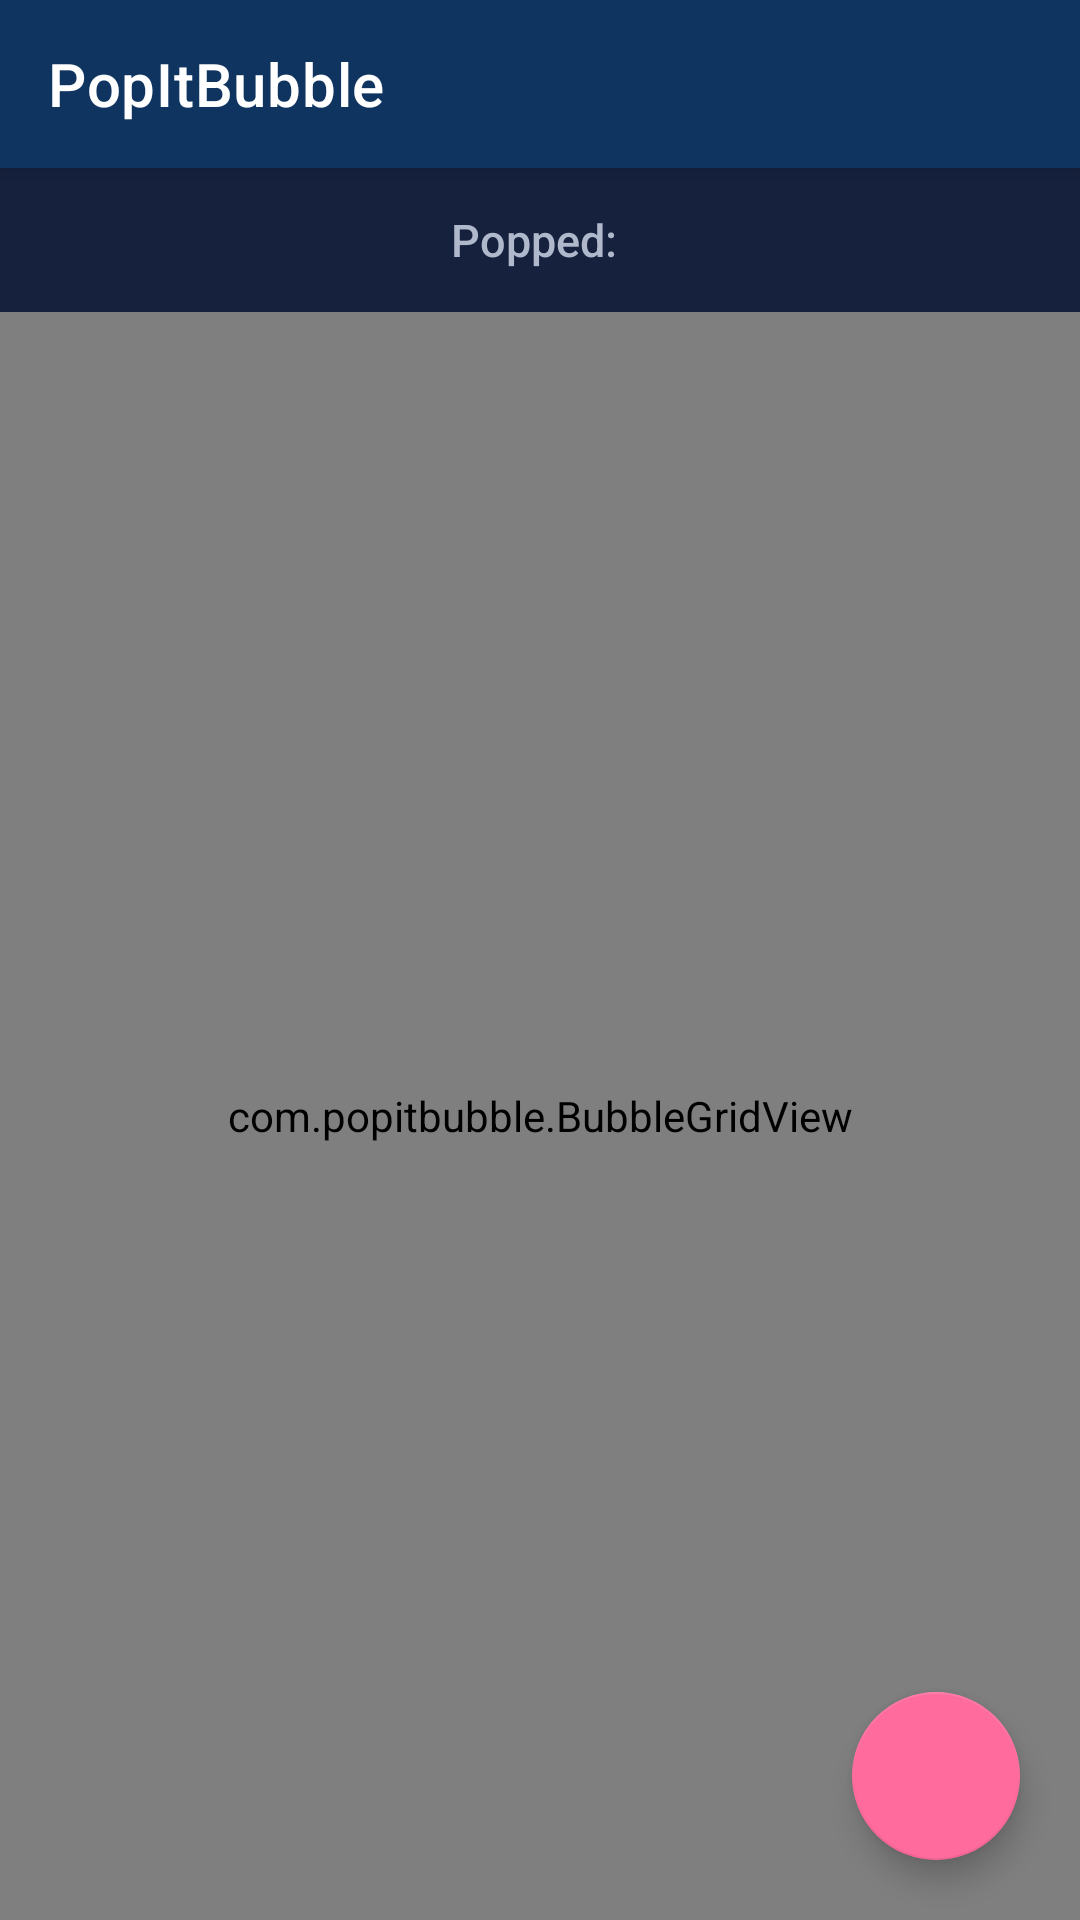

Here is an Android app screen rendered from its layout file. Give the layout XML and the strings, colors and styles it references.
<!-- AndroidManifest.xml: application theme Theme.PopItBubble -->
<!-- res/layout/activity_main.xml -->
<?xml version="1.0" encoding="utf-8"?>
<androidx.constraintlayout.widget.ConstraintLayout
    xmlns:android="http://schemas.android.com/apk/res/android"
    xmlns:app="http://schemas.android.com/apk/res-auto"
    xmlns:tools="http://schemas.android.com/tools"
    android:layout_width="match_parent"
    android:layout_height="match_parent"
    android:background="@color/bg_dark">

    
    <androidx.appcompat.widget.Toolbar
        android:id="@+id/toolbar"
        android:layout_width="0dp"
        android:layout_height="wrap_content"
        android:background="@color/toolbar_bg"
        android:elevation="4dp"
        app:title="@string/app_name"
        app:titleTextColor="@color/text_primary"
        app:layout_constraintTop_toTopOf="parent"
        app:layout_constraintStart_toStartOf="parent"
        app:layout_constraintEnd_toEndOf="parent"/>

    
    <LinearLayout
        android:id="@+id/counterBar"
        android:layout_width="0dp"
        android:layout_height="48dp"
        android:orientation="horizontal"
        android:gravity="center"
        android:background="@color/counter_bg"
        app:layout_constraintTop_toBottomOf="@id/toolbar"
        app:layout_constraintStart_toStartOf="parent"
        app:layout_constraintEnd_toEndOf="parent">

        <TextView
            android:layout_width="wrap_content"
            android:layout_height="wrap_content"
            android:text="@string/popped_label"
            android:textColor="@color/text_secondary"
            android:textSize="15sp"
            android:fontFamily="sans-serif-medium"/>

        <TextView
            android:id="@+id/tvCounter"
            android:layout_width="wrap_content"
            android:layout_height="wrap_content"
            tools:text="0 / 25"
            android:textColor="@color/accent_pink"
            android:textSize="15sp"
            android:fontFamily="sans-serif-bold"/>
    </LinearLayout>

    
    <LinearLayout
        android:id="@+id/challengeBar"
        android:layout_width="0dp"
        android:layout_height="40dp"
        android:orientation="horizontal"
        android:gravity="center"
        android:background="#CC0F3460"
        android:visibility="gone"
        app:layout_constraintTop_toBottomOf="@id/counterBar"
        app:layout_constraintStart_toStartOf="parent"
        app:layout_constraintEnd_toEndOf="parent">

        <TextView
            android:layout_width="wrap_content"
            android:layout_height="wrap_content"
            android:text="@string/timer_icon"
            android:textColor="@color/text_secondary"
            android:textSize="14sp"/>

        <Chronometer
            android:id="@+id/chronometer"
            android:layout_width="wrap_content"
            android:layout_height="wrap_content"
            android:textColor="@color/accent_pink"
            android:textSize="14sp"
            android:fontFamily="sans-serif-bold"/>

        <TextView
            android:id="@+id/tvBestTime"
            android:layout_width="wrap_content"
            android:layout_height="wrap_content"
            android:textColor="@color/text_secondary"
            android:textSize="13sp"
            android:paddingStart="16dp"/>
    </LinearLayout>

    
    <com.popitbubble.BubbleGridView
        android:id="@+id/bubbleGridView"
        android:layout_width="0dp"
        android:layout_height="0dp"
        android:padding="8dp"
        app:layout_constraintTop_toBottomOf="@id/challengeBar"
        app:layout_constraintBottom_toBottomOf="parent"
        app:layout_constraintStart_toStartOf="parent"
        app:layout_constraintEnd_toEndOf="parent"/>

    
    <TextView
        android:id="@+id/tvAllPopped"
        android:layout_width="wrap_content"
        android:layout_height="wrap_content"
        android:text="@string/all_popped"
        android:textSize="32sp"
        android:textColor="#FFFFFF"
        android:fontFamily="sans-serif-black"
        android:padding="20dp"
        android:background="@drawable/celebration_bg"
        android:elevation="10dp"
        android:visibility="gone"
        app:layout_constraintTop_toTopOf="parent"
        app:layout_constraintBottom_toBottomOf="parent"
        app:layout_constraintStart_toStartOf="parent"
        app:layout_constraintEnd_toEndOf="parent"/>

    
    <com.google.android.material.floatingactionbutton.FloatingActionButton
        android:id="@+id/fabReset"
        android:layout_width="wrap_content"
        android:layout_height="wrap_content"
        android:layout_margin="20dp"
        android:contentDescription="@string/reset_bubbles"
        app:srcCompat="@drawable/ic_refresh"
        app:backgroundTint="@color/accent_pink"
        app:tint="#FFFFFF"
        app:layout_constraintBottom_toBottomOf="parent"
        app:layout_constraintEnd_toEndOf="parent"/>

</androidx.constraintlayout.widget.ConstraintLayout>
<!-- resources referenced by this layout -->
<resources>
  <color name="accent_pink">#FF6B9D</color>
  <color name="bg_dark">#1A1A2E</color>
  <color name="counter_bg">#16213E</color>
  <color name="text_primary">#FFFFFF</color>
  <color name="text_secondary">#B0B8CC</color>
  <color name="toolbar_bg">#0F3460</color>
  <string name="all_popped">🎉 All Popped! 🎉</string>
  <string name="app_name">PopItBubble</string>
  <string name="popped_label">"Popped: "</string>
  <string name="reset_bubbles">Reset bubbles</string>
  <string name="timer_icon">"⏱  "</string>
  <style name="Theme.PopItBubble" parent="Theme.MaterialComponents.NoActionBar">
          <item name="colorPrimary">@color/toolbar_bg</item>
          <item name="colorPrimaryVariant">@color/bg_dark</item>
          <item name="colorOnPrimary">@color/white</item>
          <item name="colorSecondary">@color/accent_pink</item>
          <item name="colorOnSecondary">@color/white</item>
          <item name="android:statusBarColor">@color/bg_dark</item>
          <item name="android:navigationBarColor">@color/bg_dark</item>
          <item name="android:windowBackground">@color/bg_dark</item>
      </style>
  <color name="white">#FFFFFFFF</color>
</resources>
